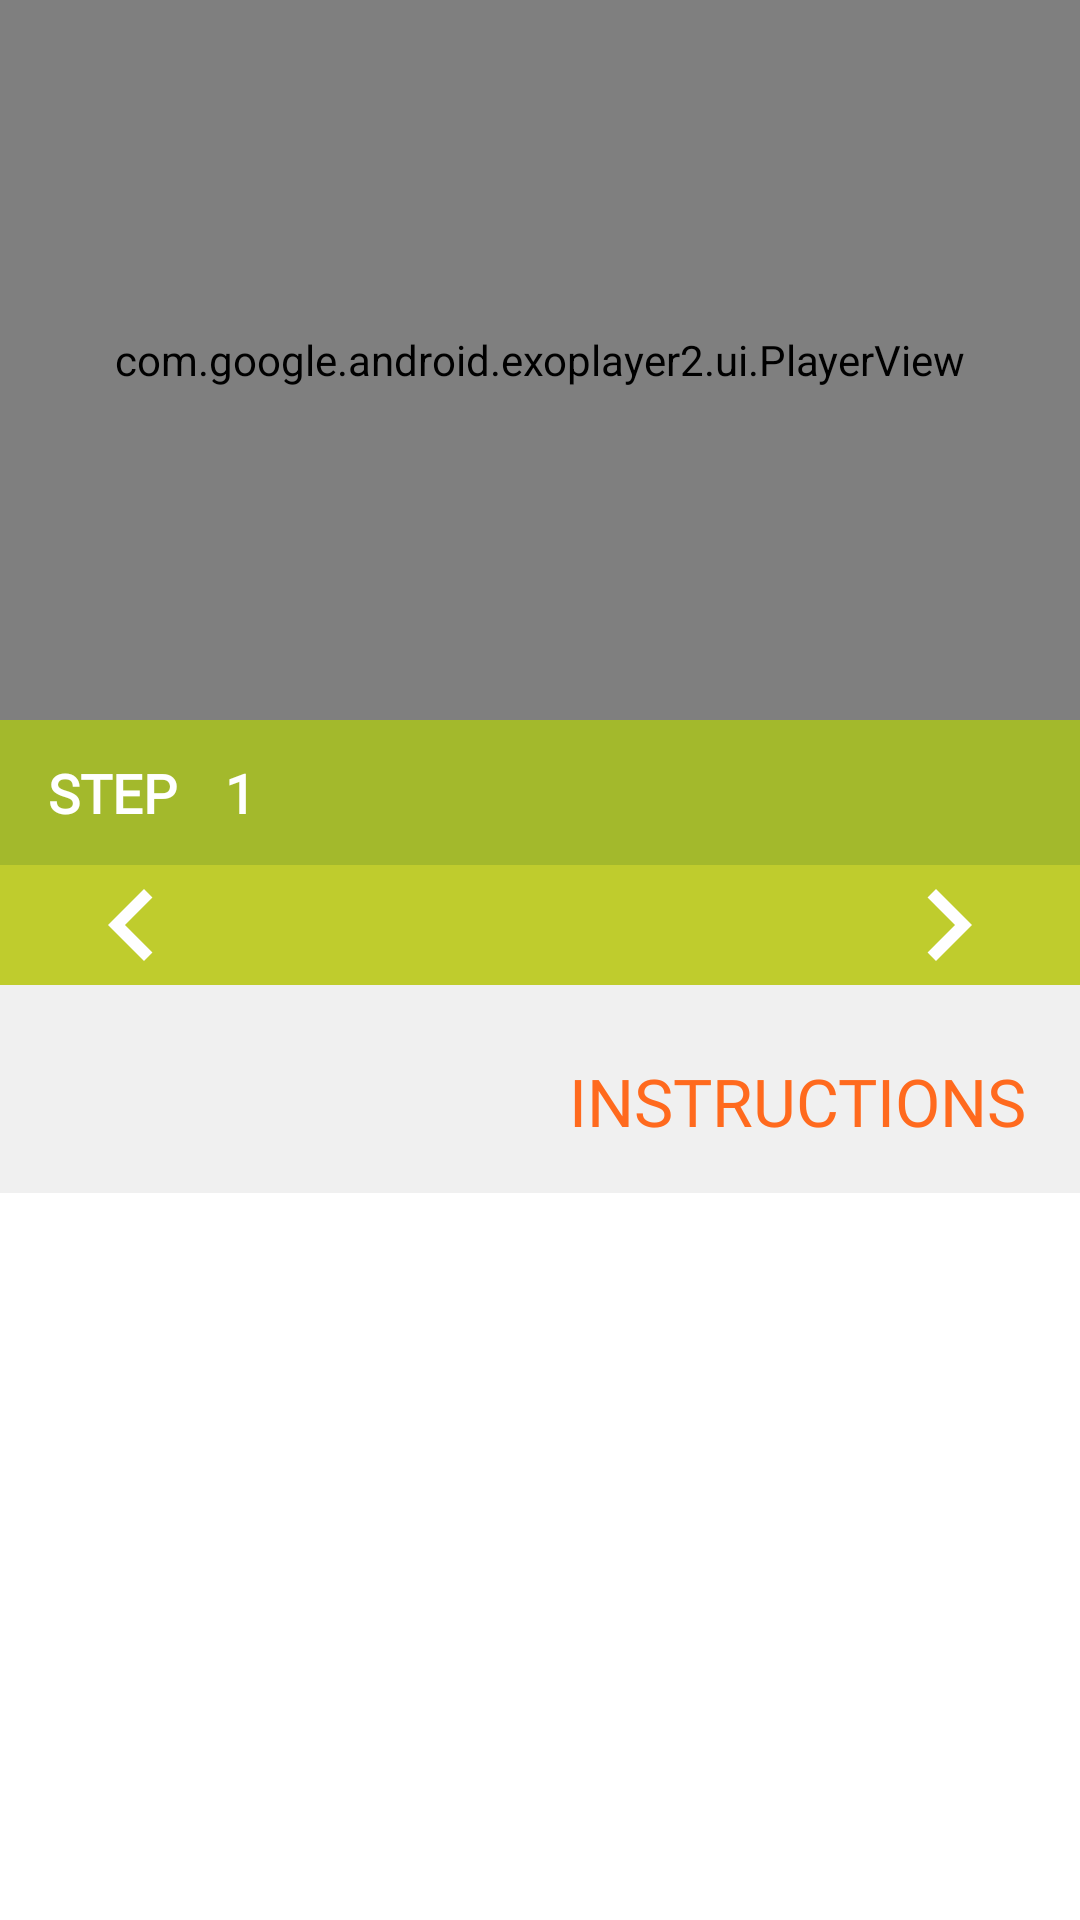

Reconstruct the res/layout file that produces this screen, plus the resources it refers to.
<!-- AndroidManifest.xml: application theme AppTheme -->
<!-- res/layout/fragment_step.xml -->
<?xml version="1.0" encoding="utf-8"?>
<LinearLayout xmlns:android="http://schemas.android.com/apk/res/android"
    xmlns:app="http://schemas.android.com/apk/res-auto"
    xmlns:tools="http://schemas.android.com/tools"
    android:id="@+id/ll_step_content"
    android:layout_width="match_parent"
    android:layout_height="match_parent"
    android:background="@color/colorTextPrimary"
    android:orientation="vertical"
    tools:context="com.example.android.bakingrecipes.ui.StepFragment">

    <ImageView
        android:id="@+id/iv_video_thumbnail"
        android:layout_width="match_parent"
        android:layout_height="@dimen/exoplayerHeight"
        android:contentDescription="@string/ctn_desc_recipe_image"
        android:scaleType="centerCrop"
        android:visibility="gone"
        tools:src="@drawable/nutella_pie" />

    <com.google.android.exoplayer2.ui.PlayerView
        android:id="@+id/sepv_exoplayerView"
        android:layout_width="match_parent"
        android:layout_height="@dimen/exoplayerHeight"
        android:focusable="true"
        android:visibility="visible"
        app:resize_mode="fixed_height" />

    <LinearLayout
        android:id="@+id/ll_stepIdContainer"
        android:layout_width="match_parent"
        android:layout_height="wrap_content"
        android:background="@color/colorPrimary"
        android:orientation="horizontal"
        android:paddingBottom="@dimen/stepCountPadding"
        android:paddingTop="@dimen/stepCountPadding">

        <TextView
            android:id="@+id/tv_stepLabel"
            android:layout_width="wrap_content"
            android:layout_height="wrap_content"
            android:fontFamily="@font/raleway_regular"
            android:gravity="start"
            android:paddingLeft="@dimen/stepFragmentPaddingLeft"
            android:paddingRight="16dp"
            android:paddingStart="@dimen/stepFragmentPaddingLeft"
            android:text="@string/step_label"
            android:textAllCaps="true"
            android:textColor="@color/colorTextPrimary"
            android:textSize="@dimen/videoStepsTextSize"
            android:textStyle="bold" />

        <TextView
            android:id="@+id/tv_stepId"
            android:layout_width="wrap_content"
            android:layout_height="wrap_content"
            android:fontFamily="@font/raleway_regular"
            android:gravity="start"
            android:paddingRight="16dp"
            android:text="1"
            android:textAllCaps="true"
            android:textColor="@color/colorTextPrimary"
            android:textSize="@dimen/videoStepsTextSize"
            android:textStyle="bold" />

    </LinearLayout>

    <RelativeLayout
        android:id="@+id/ll_buttons_layout"
        android:layout_width="match_parent"
        android:layout_height="@dimen/stepsVideoButtonsHeight"
        android:background="@color/colorPrimaryLight">

        <ImageButton
            android:id="@+id/ib_previous_video"
            style="?android:attr/borderlessButtonStyle"
            android:layout_width="wrap_content"
            android:layout_height="wrap_content"
            android:layout_alignParentLeft="true"
            android:layout_alignParentStart="true"
            android:contentDescription="@string/ctn_desc_previous_button"
            app:srcCompat="@drawable/ic_navigate_before_48dp" />

        <ImageButton
            android:id="@+id/ib_next_video"
            style="?android:attr/borderlessButtonStyle"
            android:layout_width="wrap_content"
            android:layout_height="wrap_content"
            android:layout_alignParentEnd="true"
            android:layout_alignParentRight="true"
            android:contentDescription="@string/ctn_desc_next_button"
            app:srcCompat="@drawable/ic_navigate_next_48dp" />

    </RelativeLayout>

    <TextView
        android:id="@+id/tv_viewLabel"
        android:layout_width="match_parent"
        android:layout_height="wrap_content"
        android:background="@color/colorBackgroundLight"
        android:fontFamily="@font/raleway_regular"
        android:gravity="end"
        android:paddingBottom="@dimen/stepFragLabelPaddingBottom"
        android:paddingLeft="@dimen/stepFragmentPaddingHorizontal"
        android:paddingRight="@dimen/stepFragmentPaddingHorizontal"
        android:paddingTop="@dimen/stepFragLabelPaddingTop"
        android:text="@string/instructions_label"
        android:textAllCaps="true"
        android:textColor="@color/colorAccent"
        android:textSize="22sp"
        android:textStyle="normal" />

    <TextView
        android:id="@+id/tv_step_longDescr"
        android:layout_width="match_parent"
        android:layout_height="wrap_content"
        android:paddingBottom="@dimen/stepDescrPaddingVertical"
        android:paddingEnd="@dimen/stepFragmentPaddingLeft"
        android:paddingLeft="@dimen/stepFragmentPaddingLeft"
        android:paddingRight="@dimen/stepFragmentPaddingLeft"
        android:paddingStart="@dimen/stepFragmentPaddingLeft"
        android:paddingTop="@dimen/stepDescrPaddingVertical"
        android:textSize="16sp"
        tools:text="Add 283 grams (20 tablespoons) of butter and 243 grams (1 cup) of milk to the dry ingredients. Beat at low speed until the dry ingredients are fully moistened, using a spatula to help with the incorporation if necessary. Then beat at medium speed for 90 seconds." />

</LinearLayout>
<!-- resources referenced by this layout -->
<resources>
  <color name="colorAccent">#ff6a1e</color>
  <color name="colorBackgroundLight">#aae9e9e9</color>
  <color name="colorPrimary">#a3b92c</color>
  <color name="colorPrimaryLight">#bfcc2d</color>
  <color name="colorTextPrimary">#fff</color>
  <dimen name="exoplayerHeight">240dp</dimen>
  <dimen name="stepCountPadding">12dp</dimen>
  <dimen name="stepDescrPaddingVertical">16dp</dimen>
  <dimen name="stepFragLabelPaddingBottom">16dp</dimen>
  <dimen name="stepFragLabelPaddingTop">24dp</dimen>
  <dimen name="stepFragmentPaddingHorizontal">18dp</dimen>
  <dimen name="stepFragmentPaddingLeft">16dp</dimen>
  <dimen name="stepsVideoButtonsHeight">40dp</dimen>
  <dimen name="videoStepsTextSize">18sp</dimen>
  <!-- drawable ic_navigate_before_48dp (drawable) -->
  <vector android:autoMirrored="true" android:height="48dp"
      android:viewportHeight="24.0" android:viewportWidth="24.0"
      android:width="48dp" xmlns:android="http://schemas.android.com/apk/res/android">
      <path android:fillColor="#FFF" android:pathData="M15.41,7.41L14,6l-6,6 6,6 1.41,-1.41L10.83,12z"/>
  </vector>
  <!-- drawable ic_navigate_next_48dp (drawable) -->
  <vector android:autoMirrored="true" android:height="48dp"
      android:viewportHeight="24.0" android:viewportWidth="24.0"
      android:width="48dp" xmlns:android="http://schemas.android.com/apk/res/android">
      <path android:fillColor="#FFF
  " android:pathData="M10,6L8.59,7.41 13.17,12l-4.58,4.59L10,18l6,-6z"/>
  </vector>
  <!-- drawable nutella_pie: jpg bitmap (drawable, 70461 bytes) -->
  <string name="ctn_desc_next_button">next button</string>
  <string name="ctn_desc_previous_button">previous button</string>
  <string name="ctn_desc_recipe_image">recipe image</string>
  <string name="instructions_label">Instructions</string>
  <string name="step_label">Step</string>
  <style name="AppTheme" parent="Theme.AppCompat.Light.NoActionBar">
          
          <item name="colorPrimary">@color/colorPrimary</item>
          <item name="colorPrimaryDark">@color/colorPrimaryDark</item>
          <item name="colorAccent">@color/colorAccent</item>
      </style>
  <color name="colorPrimaryDark">#7f9022</color>
</resources>
